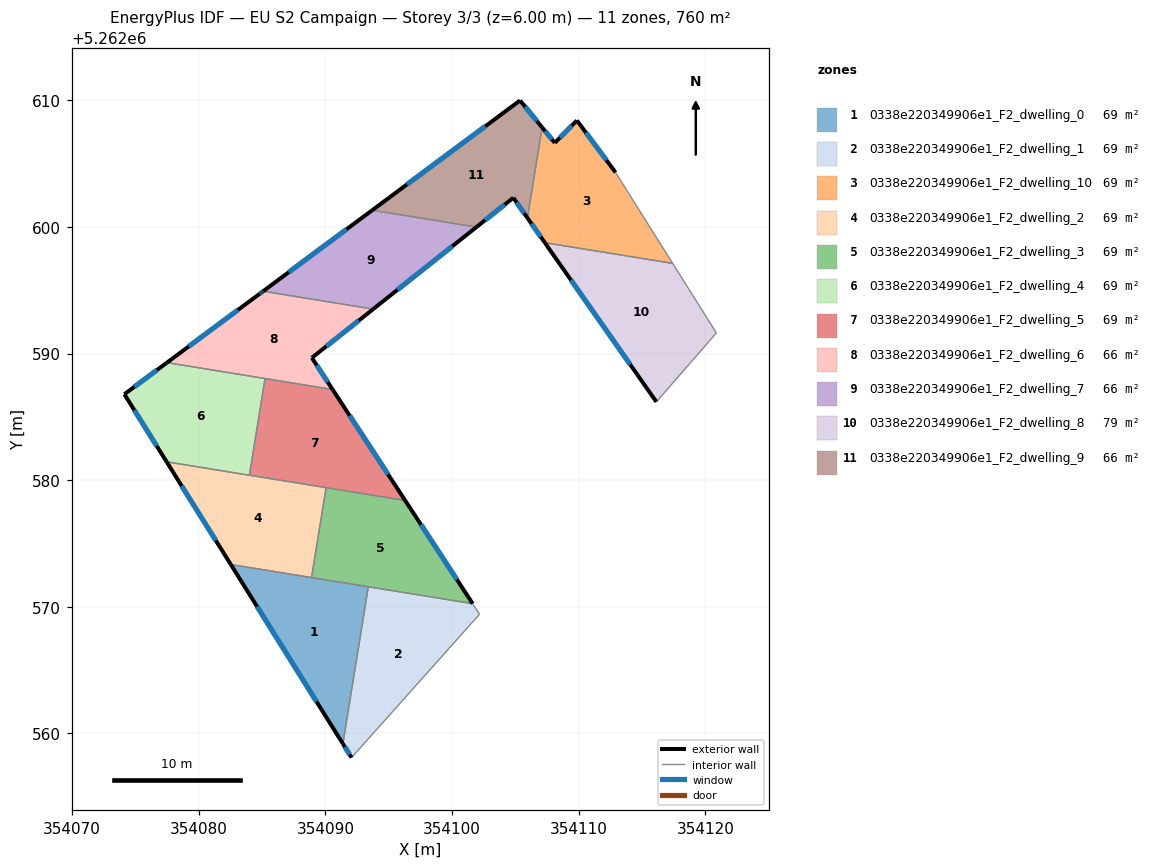
=== STOREY PLAN SPEC (per zone: floor XY polygon, exterior-wall plan segments, windows/doors) ===
zone 1: 0338e220349906e1_F2_dwelling_0  (69.1 m²)
  floor: (354093.39, 5262571.58) (354091.39, 5262559.19) (354082.53, 5262573.34)
  exterior wall: (354082.53, 5262573.34) – (354091.39, 5262559.19)  [16.7 m]
    window: (354084.61, 5262570.02) – (354089.31, 5262562.51)  [14.1 m²]
  interior walls: 3
zone 2: 0338e220349906e1_F2_dwelling_1  (69.1 m²)
  floor: (354101.63, 5262570.25) (354102.18, 5262569.42) (354092.07, 5262558.09) (354091.39, 5262559.19) (354093.39, 5262571.58)
  exterior wall: (354091.39, 5262559.19) – (354092.07, 5262558.09)  [1.3 m]
    window: (354091.55, 5262558.93) – (354091.91, 5262558.35)  [1.1 m²]
  interior walls: 4
zone 3: 0338e220349906e1_F2_dwelling_10  (69.1 m²)
  floor: (354112.91, 5262604.30) (354117.42, 5262597.12) (354107.33, 5262598.75) (354105.96, 5262600.70) (354107.12, 5262607.85) (354108.12, 5262606.63) (354109.86, 5262608.40)
  exterior wall: (354105.96, 5262600.70) – (354107.33, 5262598.75)  [2.4 m]
    window: (354106.28, 5262600.25) – (354107.01, 5262599.21)  [2.0 m²]
  exterior wall: (354108.12, 5262606.63) – (354107.12, 5262607.85)  [1.6 m]
    window: (354107.88, 5262606.92) – (354107.35, 5262607.56)  [1.3 m²]
  exterior wall: (354109.86, 5262608.40) – (354108.12, 5262606.63)  [2.5 m]
    window: (354109.45, 5262607.98) – (354108.53, 5262607.05)  [2.1 m²]
  exterior wall: (354112.91, 5262604.30) – (354109.86, 5262608.40)  [5.1 m]
    window: (354112.20, 5262605.26) – (354110.58, 5262607.44)  [4.3 m²]
  interior walls: 3
zone 4: 0338e220349906e1_F2_dwelling_2  (69.1 m²)
  floor: (354090.06, 5262579.41) (354088.91, 5262572.31) (354082.53, 5262573.34) (354077.47, 5262581.45)
  exterior wall: (354077.47, 5262581.45) – (354082.53, 5262573.34)  [9.6 m]
    window: (354078.66, 5262579.55) – (354081.35, 5262575.25)  [8.1 m²]
  interior walls: 4
zone 5: 0338e220349906e1_F2_dwelling_3  (69.1 m²)
  floor: (354096.30, 5262578.39) (354101.63, 5262570.25) (354088.91, 5262572.31) (354090.06, 5262579.41)
  exterior wall: (354101.63, 5262570.25) – (354096.30, 5262578.39)  [9.7 m]
    window: (354100.38, 5262572.16) – (354097.56, 5262576.48)  [8.2 m²]
  interior walls: 4
zone 6: 0338e220349906e1_F2_dwelling_4  (69.1 m²)
  floor: (354085.24, 5262588.03) (354084.00, 5262580.39) (354077.47, 5262581.45) (354074.13, 5262586.79) (354077.49, 5262589.28)
  exterior wall: (354077.49, 5262589.28) – (354074.13, 5262586.79)  [4.2 m]
    window: (354076.70, 5262588.69) – (354074.92, 5262587.37)  [3.5 m²]
  exterior wall: (354074.13, 5262586.79) – (354077.47, 5262581.45)  [6.3 m]
    window: (354074.92, 5262585.53) – (354076.69, 5262582.70)  [5.3 m²]
  interior walls: 3
zone 7: 0338e220349906e1_F2_dwelling_5  (69.1 m²)
  floor: (354090.57, 5262587.16) (354096.30, 5262578.39) (354084.00, 5262580.39) (354085.24, 5262588.03)
  exterior wall: (354096.30, 5262578.39) – (354090.57, 5262587.16)  [10.5 m]
    window: (354094.96, 5262580.45) – (354091.92, 5262585.10)  [8.8 m²]
  interior walls: 4
zone 8: 0338e220349906e1_F2_dwelling_6  (65.6 m²)
  floor: (354093.78, 5262593.51) (354088.94, 5262589.66) (354090.57, 5262587.16) (354077.49, 5262589.28) (354084.81, 5262594.71) (354084.98, 5262594.83) (354085.09, 5262594.92)
  exterior wall: (354088.94, 5262589.66) – (354093.78, 5262593.51)  [6.2 m]
    window: (354090.07, 5262590.57) – (354092.64, 5262592.60)  [5.2 m²]
  exterior wall: (354090.57, 5262587.16) – (354088.94, 5262589.66)  [3.0 m]
    window: (354090.19, 5262587.75) – (354089.32, 5262589.07)  [2.5 m²]
  exterior wall: (354084.81, 5262594.71) – (354077.49, 5262589.28)  [9.1 m]
    window: (354083.09, 5262593.44) – (354079.21, 5262590.56)  [7.7 m²]
  exterior wall: (354084.98, 5262594.83) – (354084.81, 5262594.71)  [0.2 m]
    window: (354084.94, 5262594.80) – (354084.85, 5262594.74)  [0.2 m²]
  exterior wall: (354085.09, 5262594.92) – (354084.98, 5262594.83)  [0.1 m]
    window: (354085.06, 5262594.90) – (354085.00, 5262594.85)  [0.1 m²]
  interior walls: 3
zone 9: 0338e220349906e1_F2_dwelling_7  (65.9 m²)
  floor: (354101.93, 5262599.98) (354093.78, 5262593.51) (354085.09, 5262594.92) (354093.70, 5262601.32)
  exterior wall: (354093.78, 5262593.51) – (354101.93, 5262599.98)  [10.4 m]
    window: (354095.69, 5262595.03) – (354100.02, 5262598.46)  [8.8 m²]
  exterior wall: (354093.70, 5262601.32) – (354085.09, 5262594.92)  [10.7 m]
    window: (354091.68, 5262599.81) – (354087.11, 5262596.42)  [9.1 m²]
  interior walls: 2
zone 10: 0338e220349906e1_F2_dwelling_8  (78.7 m²)
  floor: (354117.42, 5262597.12) (354120.88, 5262591.62) (354116.14, 5262586.18) (354107.33, 5262598.75)
  exterior wall: (354107.33, 5262598.75) – (354116.14, 5262586.18)  [15.4 m]
    window: (354109.40, 5262595.80) – (354114.07, 5262589.13)  [13.0 m²]
  interior walls: 3
zone 11: 0338e220349906e1_F2_dwelling_9  (66.2 m²)
  floor: (354105.38, 5262609.98) (354107.12, 5262607.85) (354105.96, 5262600.70) (354104.84, 5262602.30) (354101.93, 5262599.98) (354093.70, 5262601.32)
  exterior wall: (354107.12, 5262607.85) – (354105.38, 5262609.98)  [2.8 m]
    window: (354106.71, 5262608.35) – (354105.78, 5262609.48)  [2.3 m²]
  exterior wall: (354104.84, 5262602.30) – (354105.96, 5262600.70)  [1.9 m]
    window: (354105.11, 5262601.92) – (354105.70, 5262601.08)  [1.6 m²]
  exterior wall: (354101.93, 5262599.98) – (354104.84, 5262602.30)  [3.7 m]
    window: (354102.61, 5262600.53) – (354104.16, 5262601.75)  [3.1 m²]
  exterior wall: (354105.38, 5262609.98) – (354093.70, 5262601.32)  [14.5 m]
    window: (354102.63, 5262607.95) – (354096.44, 5262603.35)  [12.3 m²]
  interior walls: 2

=== DERIVED (storey summary) ===
Building: EU S2 Campaign
Storey: 3 of 3  (floor level z = 6.00 m)
Storey gross floor area: 759.9 m²
Zones on this storey: 11
  - 0338e220349906e1_F2_dwelling_0: floor 69.1 m²; exterior wall 16.7 m (50.1 m²); 1 window(s) 14.1 m²; WWR 28.1%
  - 0338e220349906e1_F2_dwelling_1: floor 69.1 m²; exterior wall 1.3 m (3.9 m²); 1 window(s) 1.1 m²; WWR 28.1%
  - 0338e220349906e1_F2_dwelling_10: floor 69.1 m²; exterior wall 11.6 m (34.7 m²); 4 window(s) 9.7 m²; WWR 28.1%
  - 0338e220349906e1_F2_dwelling_2: floor 69.1 m²; exterior wall 9.6 m (28.7 m²); 1 window(s) 8.1 m²; WWR 28.1%
  - 0338e220349906e1_F2_dwelling_3: floor 69.1 m²; exterior wall 9.7 m (29.2 m²); 1 window(s) 8.2 m²; WWR 28.1%
  - 0338e220349906e1_F2_dwelling_4: floor 69.1 m²; exterior wall 10.5 m (31.4 m²); 2 window(s) 8.8 m²; WWR 28.1%
  - 0338e220349906e1_F2_dwelling_5: floor 69.1 m²; exterior wall 10.5 m (31.4 m²); 1 window(s) 8.8 m²; WWR 28.1%
  - 0338e220349906e1_F2_dwelling_6: floor 65.6 m²; exterior wall 18.6 m (55.9 m²); 5 window(s) 15.7 m²; WWR 28.1%
  - 0338e220349906e1_F2_dwelling_7: floor 65.9 m²; exterior wall 21.1 m (63.4 m²); 2 window(s) 17.8 m²; WWR 28.1%
  - 0338e220349906e1_F2_dwelling_8: floor 78.7 m²; exterior wall 15.4 m (46.1 m²); 1 window(s) 13.0 m²; WWR 28.1%
  - 0338e220349906e1_F2_dwelling_9: floor 66.2 m²; exterior wall 23.0 m (68.9 m²); 4 window(s) 19.4 m²; WWR 28.1%
Zone adjacency (shared interzone walls):
  - 0338e220349906e1_F2_dwelling_0 ↔ 0338e220349906e1_F2_dwelling_1
  - 0338e220349906e1_F2_dwelling_0 ↔ 0338e220349906e1_F2_dwelling_2
  - 0338e220349906e1_F2_dwelling_0 ↔ 0338e220349906e1_F2_dwelling_3
  - 0338e220349906e1_F2_dwelling_1 ↔ 0338e220349906e1_F2_dwelling_3
  - 0338e220349906e1_F2_dwelling_10 ↔ 0338e220349906e1_F2_dwelling_8
  - 0338e220349906e1_F2_dwelling_10 ↔ 0338e220349906e1_F2_dwelling_9
  - 0338e220349906e1_F2_dwelling_2 ↔ 0338e220349906e1_F2_dwelling_3
  - 0338e220349906e1_F2_dwelling_2 ↔ 0338e220349906e1_F2_dwelling_4
  - 0338e220349906e1_F2_dwelling_2 ↔ 0338e220349906e1_F2_dwelling_5
  - 0338e220349906e1_F2_dwelling_3 ↔ 0338e220349906e1_F2_dwelling_5
  - 0338e220349906e1_F2_dwelling_4 ↔ 0338e220349906e1_F2_dwelling_5
  - 0338e220349906e1_F2_dwelling_4 ↔ 0338e220349906e1_F2_dwelling_6
  - 0338e220349906e1_F2_dwelling_5 ↔ 0338e220349906e1_F2_dwelling_6
  - 0338e220349906e1_F2_dwelling_6 ↔ 0338e220349906e1_F2_dwelling_7
  - 0338e220349906e1_F2_dwelling_7 ↔ 0338e220349906e1_F2_dwelling_9